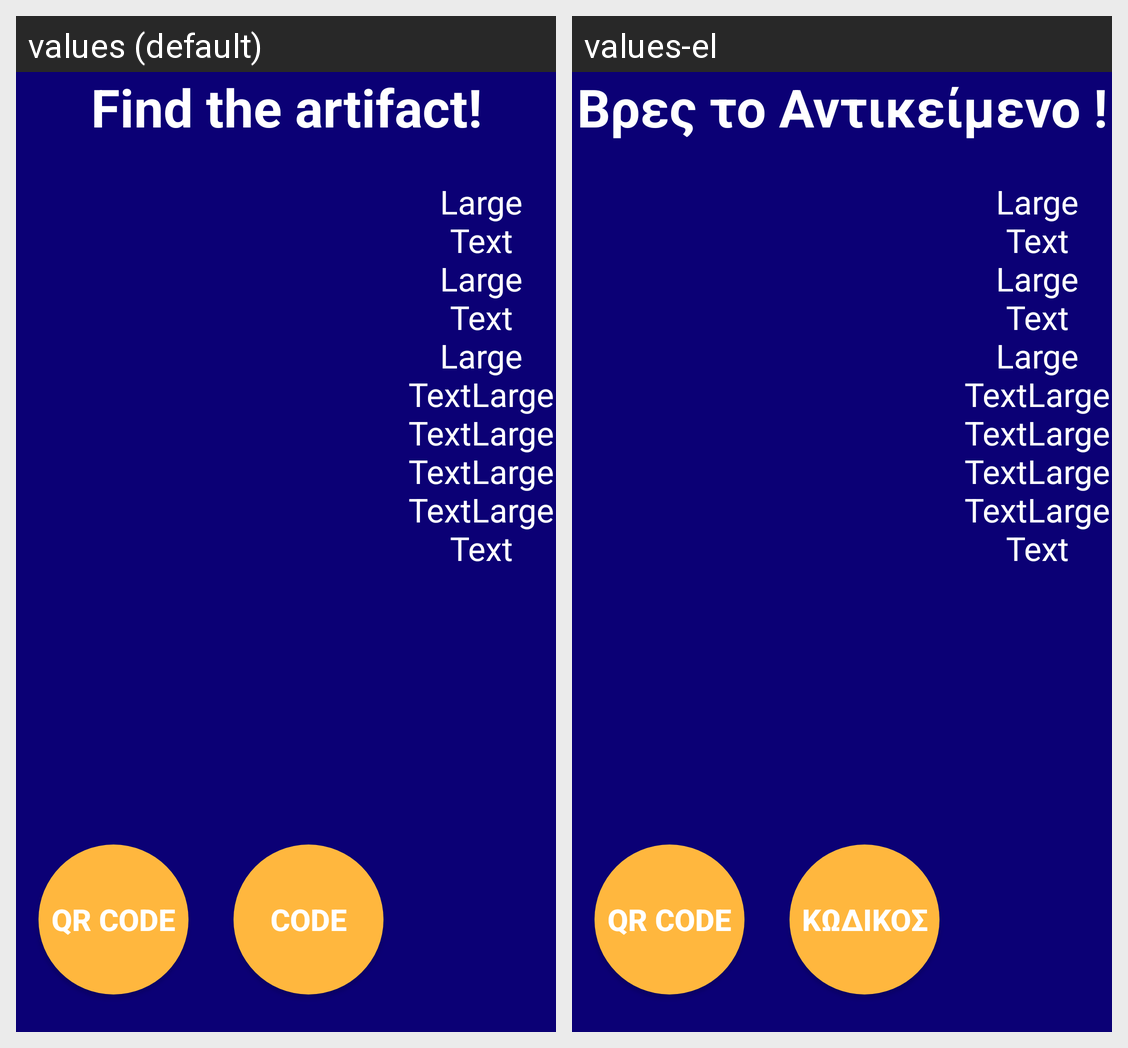

Translations of the strings shown on this Android screen, per locale in the grid:
Android screen res/layout/activity_android_qr_code_example.xml rendered under 2 locales, left to right: values (default), values-el. Device: Nexus 5 (rendered at 1080×1920; each locale shown at half size, 540×960, under a caption strip naming it); theme Theme.AppCompat.NoActionBar.
Strings drawn on this screen, with the default value and each locale's value (text and hints the layout hard-codes, and strings that could not be matched under every locale, appear in the picture but are not listed):

title_qrcode
  values: Find the artifact!
  values-el: Βρες το Αντικείμενο !

qrcode
  values: QR Code
  values-el: QR Code

button_num_code
  values: Code
  values-el: Κωδικός
